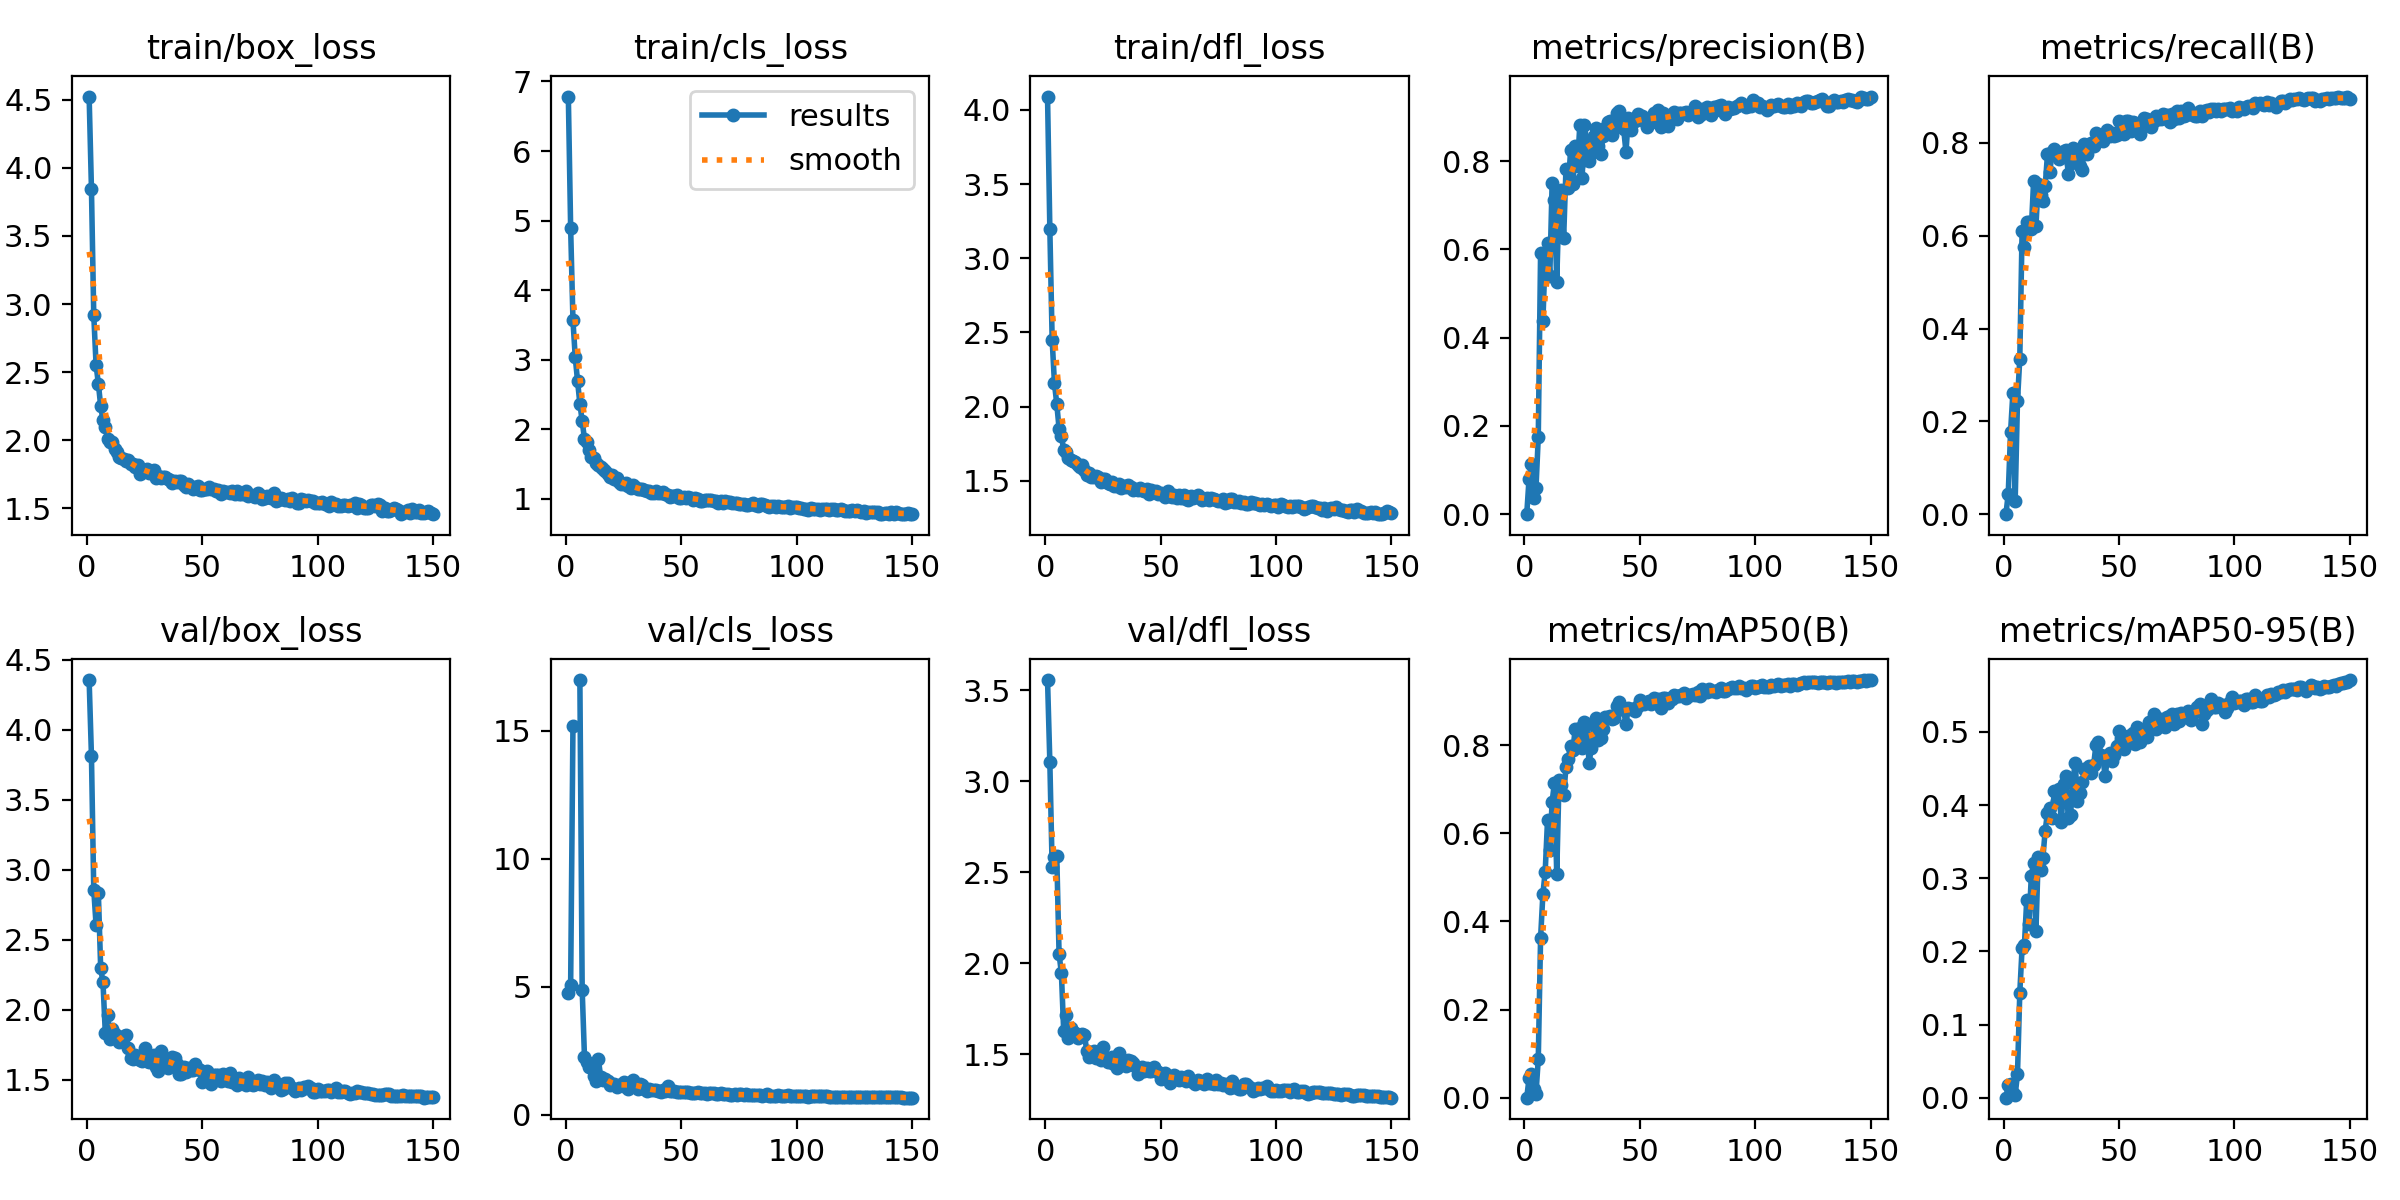

The file beside this chart, header and first rows:
epoch, time, train/box_loss, train/cls_loss, train/dfl_loss, metrics/precision(B), metrics/recall(B), metrics/mAP50(B), metrics/mAP50-95(B), val/box_loss, val/cls_loss, val/dfl_loss, lr/pg0, lr/pg1, lr/pg2
1, 42.38, 4.523, 6.783, 4.091, 0, 0, 0, 0, 4.356, 4.749, 3.557, 0.003946, 0.003946, 0.08422
2, 81.98, 3.846, 4.895, 3.197, 0.07991, 0.0441, 0.04365, 0.01758, 3.816, 5.08, 3.106, 0.007908, 0.007908, 0.06818
3, 126.3, 2.921, 3.565, 2.451, 0.1139, 0.1764, 0.05389, 0.01804, 2.859, 15.18, 2.529, 0.01183, 0.01183, 0.0521
4, 177.9, 2.554, 3.033, 2.156, 0.0356, 0.2607, 0.02012, 0.00694, 2.608, inf, 2.587, 0.01572, 0.01572, 0.03599
5, 231.4, 2.414, 2.691, 2.018, 0.05819, 0.0284, 0.00896, 0.00384, 2.833, inf, 2.589, 0.01957, 0.01957, 0.01984
6, 274.8, 2.252, 2.368, 1.852, 0.175, 0.2432, 0.08766, 0.03208, 2.298, 16.99, 2.051, 0.01953, 0.01953, 0.01953
7, 316.9, 2.145, 2.118, 1.803, 0.591, 0.3351, 0.3623, 0.1432, 2.196, 4.889, 1.947, 0.01943, 0.01943, 0.01943
8, 358.9, 2.094, 1.862, 1.709, 0.4376, 0.6096, 0.4617, 0.2049, 1.837, 2.248, 1.628, 0.01934, 0.01934, 0.01934
9, 400.7, 2.011, 1.822, 1.697, 0.5881, 0.5766, 0.513, 0.2083, 1.965, 2.068, 1.718, 0.01924, 0.01924, 0.01924
10, 442.7, 1.984, 1.707, 1.651, 0.615, 0.6296, 0.6289, 0.2699, 1.788, 1.886, 1.589, 0.01914, 0.01914, 0.01914
11, 484.7, 1.985, 1.608, 1.641, 0.5408, 0.6296, 0.5608, 0.2375, 1.866, 1.883, 1.642, 0.01905, 0.01905, 0.01905
12, 526.6, 1.935, 1.593, 1.632, 0.7506, 0.6154, 0.6715, 0.3036, 1.826, 1.539, 1.623, 0.01895, 0.01895, 0.01895
13, 568.8, 1.912, 1.509, 1.63, 0.7117, 0.7187, 0.7145, 0.321, 1.799, 1.314, 1.617, 0.01886, 0.01886, 0.01886
14, 612.5, 1.88, 1.479, 1.608, 0.5269, 0.6215, 0.5064, 0.2281, 1.773, 2.177, 1.59, 0.01877, 0.01877, 0.01877
15, 654, 1.867, 1.463, 1.591, 0.7106, 0.7121, 0.7212, 0.3297, 1.796, 1.5, 1.606, 0.01867, 0.01867, 0.01867
16, 695.4, 1.862, 1.428, 1.609, 0.7347, 0.6867, 0.7084, 0.3107, 1.813, 1.352, 1.614, 0.01858, 0.01858, 0.01858
17, 737.2, 1.851, 1.397, 1.576, 0.6264, 0.6752, 0.6858, 0.3273, 1.817, 1.397, 1.609, 0.01848, 0.01848, 0.01848
18, 779.4, 1.857, 1.355, 1.538, 0.7827, 0.7061, 0.7497, 0.365, 1.724, 1.323, 1.518, 0.01838, 0.01838, 0.01838
19, 821.1, 1.826, 1.312, 1.549, 0.7392, 0.7755, 0.7686, 0.3896, 1.658, 1.176, 1.487, 0.01829, 0.01829, 0.01829
20, 863.7, 1.823, 1.335, 1.526, 0.8255, 0.7368, 0.7972, 0.3963, 1.649, 1.213, 1.5, 0.01819, 0.01819, 0.01819
21, 905.6, 1.804, 1.286, 1.528, 0.7474, 0.7803, 0.7878, 0.383, 1.675, 1.194, 1.519, 0.0181, 0.0181, 0.0181
22, 948.9, 1.818, 1.305, 1.534, 0.834, 0.7877, 0.8373, 0.4199, 1.654, 1.087, 1.482, 0.01801, 0.01801, 0.01801
23, 990.6, 1.755, 1.239, 1.528, 0.7887, 0.7738, 0.8073, 0.4059, 1.643, 1.175, 1.483, 0.01791, 0.01791, 0.01791
24, 1033, 1.778, 1.218, 1.494, 0.8823, 0.7643, 0.839, 0.4223, 1.632, 1.166, 1.471, 0.01782, 0.01782, 0.01782
25, 1075, 1.779, 1.213, 1.515, 0.7617, 0.777, 0.7929, 0.3764, 1.73, 1.273, 1.541, 0.01772, 0.01772, 0.01772
26, 1117, 1.787, 1.228, 1.513, 0.882, 0.7828, 0.8532, 0.4294, 1.633, 1.097, 1.479, 0.01762, 0.01762, 0.01762
27, 1158, 1.759, 1.178, 1.486, 0.8436, 0.7848, 0.8469, 0.4401, 1.629, 1.031, 1.455, 0.01753, 0.01753, 0.01753
28, 1200, 1.769, 1.16, 1.48, 0.7995, 0.7341, 0.7594, 0.3821, 1.646, 1.272, 1.456, 0.01743, 0.01743, 0.01743
29, 1242, 1.779, 1.197, 1.493, 0.8179, 0.7561, 0.7933, 0.387, 1.68, 1.347, 1.483, 0.01734, 0.01734, 0.01734
30, 1283, 1.722, 1.168, 1.465, 0.8574, 0.7899, 0.8474, 0.432, 1.595, 1.178, 1.446, 0.01724, 0.01724, 0.01724
31, 1326, 1.74, 1.145, 1.468, 0.8749, 0.7817, 0.8623, 0.4579, 1.566, 1.001, 1.427, 0.01715, 0.01715, 0.01715
32, 1368, 1.72, 1.139, 1.479, 0.8345, 0.761, 0.8126, 0.4054, 1.703, 1.227, 1.505, 0.01706, 0.01706, 0.01706
33, 1410, 1.729, 1.144, 1.453, 0.8174, 0.751, 0.8154, 0.4161, 1.662, 1.176, 1.474, 0.01696, 0.01696, 0.01696
34, 1451, 1.733, 1.128, 1.466, 0.8562, 0.7414, 0.8364, 0.4319, 1.63, 1.024, 1.456, 0.01687, 0.01687, 0.01687
35, 1494, 1.713, 1.11, 1.458, 0.8752, 0.7966, 0.8637, 0.4493, 1.587, 0.9426, 1.437, 0.01677, 0.01677, 0.01677
36, 1536, 1.707, 1.106, 1.471, 0.8894, 0.7766, 0.8646, 0.4457, 1.643, 1.001, 1.469, 0.01667, 0.01667, 0.01667
37, 1578, 1.688, 1.077, 1.455, 0.8918, 0.7959, 0.8666, 0.4534, 1.662, 0.9658, 1.463, 0.01658, 0.01658, 0.01658
38, 1621, 1.699, 1.086, 1.436, 0.8591, 0.8007, 0.8591, 0.4444, 1.654, 0.9816, 1.45, 0.01648, 0.01648, 0.01648
39, 1662, 1.692, 1.11, 1.445, 0.8781, 0.7941, 0.8623, 0.4549, 1.615, 0.9821, 1.437, 0.01639, 0.01639, 0.01639
40, 1704, 1.7, 1.084, 1.436, 0.9086, 0.8213, 0.8889, 0.4824, 1.54, 0.9213, 1.391, 0.0163, 0.0163, 0.0163
41, 1746, 1.703, 1.085, 1.448, 0.9142, 0.8172, 0.8973, 0.4857, 1.54, 0.9029, 1.402, 0.0162, 0.0162, 0.0162
42, 1788, 1.674, 1.092, 1.439, 0.8951, 0.8156, 0.8852, 0.4689, 1.59, 0.9816, 1.429, 0.01611, 0.01611, 0.01611
43, 1830, 1.659, 1.066, 1.434, 0.873, 0.8051, 0.8793, 0.4652, 1.559, 0.9333, 1.41, 0.01601, 0.01601, 0.01601
44, 1873, 1.677, 1.056, 1.443, 0.8206, 0.8161, 0.8469, 0.4394, 1.586, 1.145, 1.423, 0.01591, 0.01591, 0.01591
45, 1922, 1.656, 1.027, 1.411, 0.8977, 0.8288, 0.8851, 0.4656, 1.571, 0.9464, 1.408, 0.01582, 0.01582, 0.01582
46, 1968, 1.643, 1.038, 1.437, 0.8717, 0.8157, 0.8828, 0.4715, 1.572, 0.9302, 1.409, 0.01572, 0.01572, 0.01572
47, 2013, 1.654, 1.036, 1.421, 0.8923, 0.8223, 0.8826, 0.4599, 1.612, 0.9321, 1.43, 0.01563, 0.01563, 0.01563
48, 2060, 1.663, 1.052, 1.43, 0.8913, 0.8147, 0.8782, 0.4685, 1.581, 0.9088, 1.409, 0.01554, 0.01554, 0.01554
49, 2104, 1.637, 1.012, 1.409, 0.9062, 0.8178, 0.8896, 0.4811, 1.57, 0.9022, 1.404, 0.01544, 0.01544, 0.01544
50, 2148, 1.637, 1.016, 1.42, 0.9004, 0.8471, 0.902, 0.5013, 1.484, 0.8892, 1.365, 0.01534, 0.01534, 0.01534
51, 2194, 1.643, 1.024, 1.409, 0.9033, 0.832, 0.8952, 0.4916, 1.534, 0.8955, 1.379, 0.01525, 0.01525, 0.01525
52, 2240, 1.644, 1.009, 1.388, 0.8915, 0.8182, 0.8931, 0.4764, 1.562, 0.9072, 1.396, 0.01516, 0.01516, 0.01516
53, 2291, 1.654, 1.028, 1.431, 0.8775, 0.8477, 0.8984, 0.4848, 1.521, 0.9026, 1.371, 0.01506, 0.01506, 0.01506
54, 2346, 1.643, 1.016, 1.4, 0.8978, 0.8472, 0.9004, 0.4942, 1.471, 0.8622, 1.345, 0.01496, 0.01496, 0.01496
55, 2406, 1.644, 0.99, 1.39, 0.8968, 0.8262, 0.8928, 0.4889, 1.534, 0.8617, 1.375, 0.01487, 0.01487, 0.01487
56, 2475, 1.63, 1.005, 1.406, 0.9092, 0.8444, 0.9073, 0.4988, 1.537, 0.8537, 1.387, 0.01477, 0.01477, 0.01477
57, 2543, 1.635, 0.9997, 1.383, 0.8896, 0.8432, 0.8987, 0.4839, 1.531, 0.9027, 1.373, 0.01468, 0.01468, 0.01468
58, 2609, 1.608, 0.9654, 1.407, 0.9159, 0.838, 0.9046, 0.5072, 1.495, 0.8394, 1.358, 0.01459, 0.01459, 0.01459
59, 2679, 1.629, 0.9748, 1.383, 0.8771, 0.8191, 0.8836, 0.4857, 1.544, 0.873, 1.376, 0.01449, 0.01449, 0.01449
60, 2750, 1.62, 0.9853, 1.403, 0.9094, 0.8444, 0.9067, 0.4996, 1.528, 0.8537, 1.367, 0.01439, 0.01439, 0.01439
... 90 more rows
